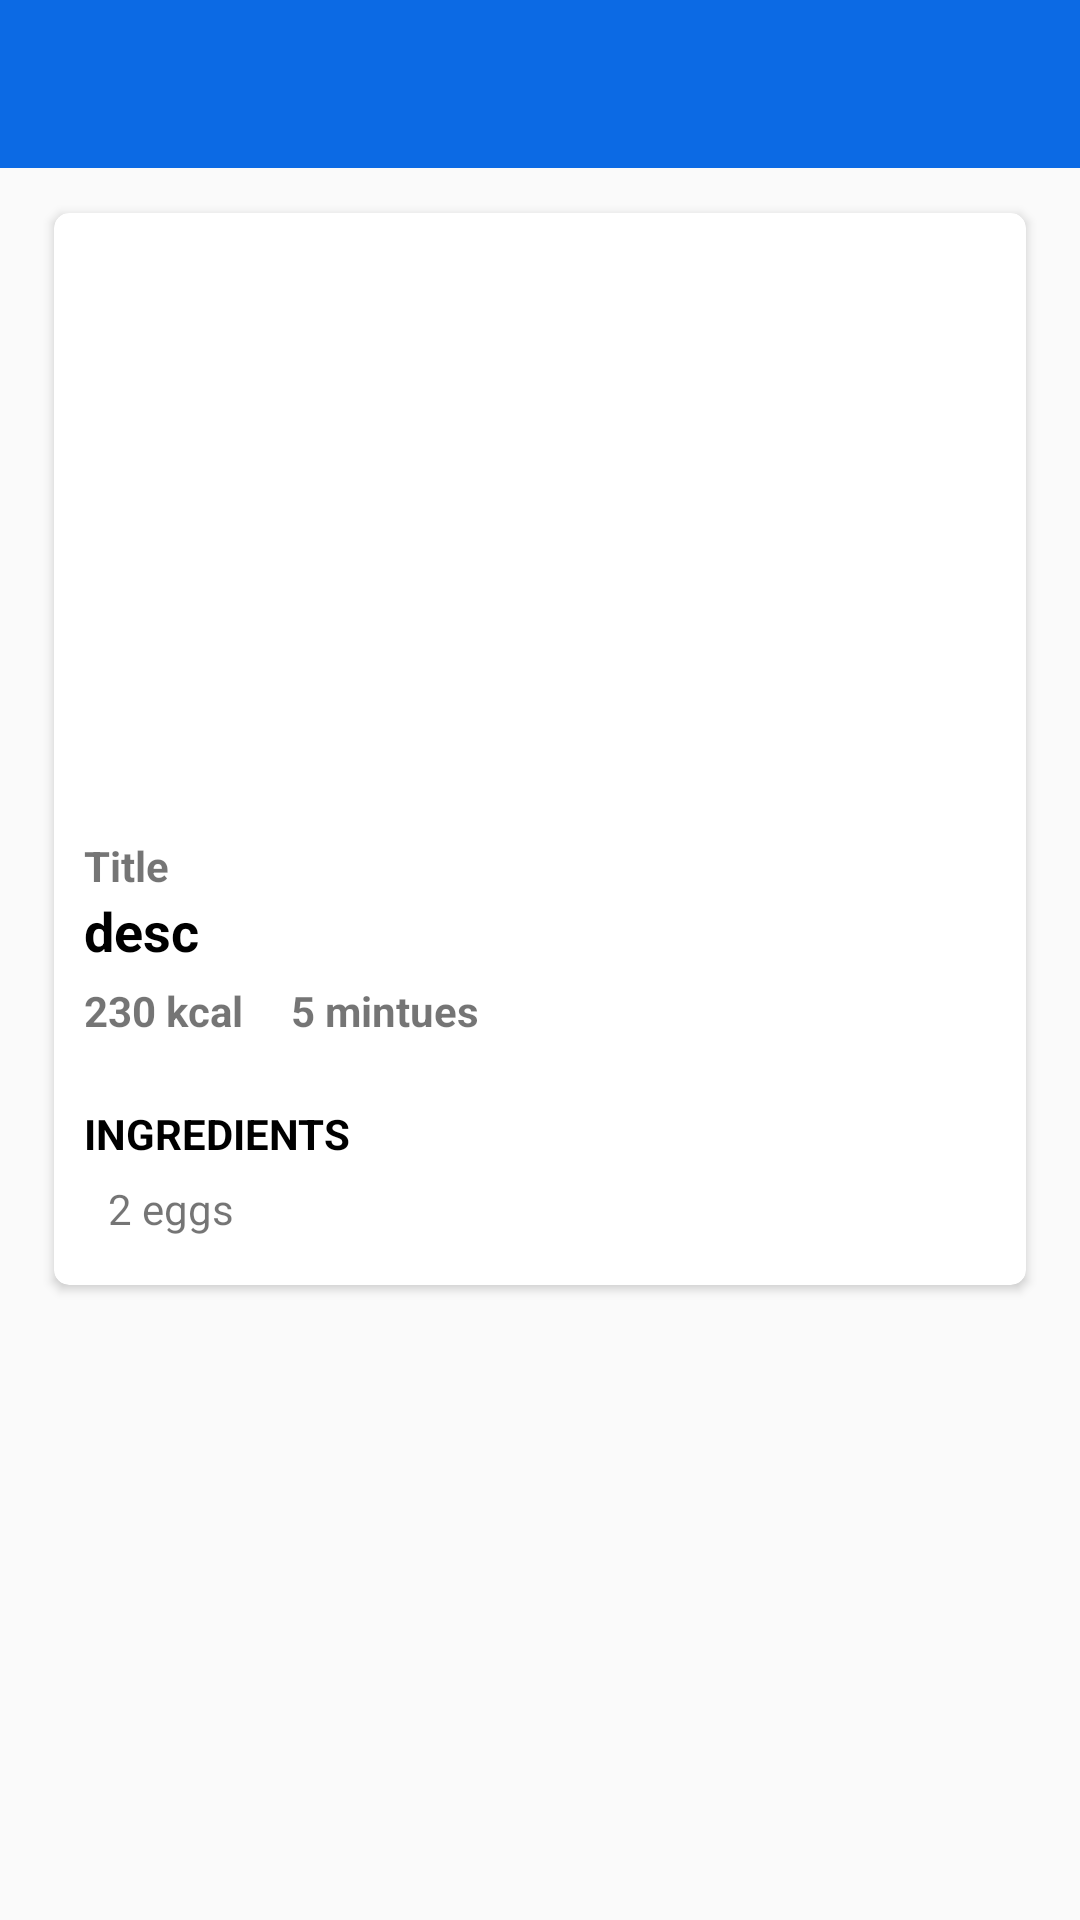

Layout XML and referenced resources for this Android screen:
<!-- AndroidManifest.xml: application theme AppTheme -->
<!-- res/layout/activity_meal_detail.xml -->
<?xml version="1.0" encoding="utf-8"?>
<androidx.constraintlayout.widget.ConstraintLayout xmlns:android="http://schemas.android.com/apk/res/android"
    xmlns:app="http://schemas.android.com/apk/res-auto"
    xmlns:tools="http://schemas.android.com/tools"
    android:layout_width="match_parent"
    android:layout_height="match_parent"
    tools:context=".MealDetailActivity">

    <androidx.appcompat.widget.Toolbar
        android:id="@+id/toolbar"
        android:layout_width="match_parent"
        android:layout_height="wrap_content"
        android:background="@color/colorPrimary"
        android:theme="@style/ThemeOverlay.AppCompat.Dark.ActionBar"
        app:contentInsetLeft="0dp"
        app:contentInsetStart="0dp"
        app:contentInsetStartWithNavigation="0dp"
        app:layout_constraintEnd_toEndOf="parent"
        app:layout_constraintStart_toStartOf="parent"
        app:layout_constraintTop_toTopOf="parent"
        app:popupTheme="@style/ThemeOverlay.AppCompat.Light"
        app:titleMarginStart="0dp" />

    <FrameLayout
        android:layout_width="match_parent"
        android:layout_height="wrap_content"
        android:layout_margin="8dp"
        app:layout_constraintTop_toBottomOf="@id/toolbar">

        <androidx.cardview.widget.CardView
            android:id="@+id/card_view"
            android:layout_width="wrap_content"
            android:layout_height="wrap_content"
            android:layout_marginLeft="10dp"
            android:layout_marginTop="7dp"
            android:layout_marginRight="10dp"
            android:layout_marginBottom="10dp"
            android:clickable="true"
            android:focusable="true"
            android:foreground="?android:attr/selectableItemBackground"
            app:cardCornerRadius="5dp">

            <RelativeLayout
                android:layout_width="match_parent"
                android:layout_height="wrap_content">

                <ImageView
                    android:id="@+id/thumbnail_image_card"
                    android:layout_width="match_parent"
                    android:layout_height="200dp"
                    android:adjustViewBounds="true"
                    android:scaleType="centerCrop"
                    android:transitionName="img" />

                <ImageView
                    android:id="@+id/shadow_bottom"
                    android:layout_width="match_parent"
                    android:layout_height="80dp"
                    android:layout_alignBottom="@+id/thumbnail_image_card"
                    app:srcCompat="@drawable/bottom_shadow" />


                <TextView
                    android:id="@+id/mealtype"
                    android:layout_width="match_parent"
                    android:layout_height="wrap_content"
                    android:layout_below="@id/thumbnail_image_card"
                    android:layout_marginLeft="10dp"
                    android:layout_marginRight="10dp"
                    android:fontFamily="sans-serif"
                    android:maxLines="2"
                    android:paddingTop="8dp"
                    android:text="@string/title"
                    android:textSize="14sp"
                    android:textStyle="bold" />


                <TextView
                    android:id="@+id/meal_name"
                    android:layout_width="match_parent"
                    android:layout_height="wrap_content"
                    android:layout_below="@id/mealtype"
                    android:layout_marginLeft="10dp"
                    android:maxLines="3"
                    android:text="desc"
                    android:textColor="@color/black"
                    android:textSize="18sp"
                    android:textStyle="bold"
                    android:visibility="visible" />


                <TextView
                    android:id="@+id/calories"
                    android:layout_width="wrap_content"
                    android:layout_height="20dp"
                    android:layout_below="@id/meal_name"
                    android:layout_marginStart="10dp"
                    android:layout_marginLeft="10dp"
                    android:layout_marginTop="5dp"
                    android:layout_marginBottom="16dp"
                    android:drawablePadding="10dp"
                    android:ellipsize="end"
                    android:maxLines="1"
                    android:singleLine="true"
                    android:text="230 kcal"
                    android:textStyle="bold"
                    android:visibility="visible" />

                <TextView
                    android:id="@+id/time"
                    android:layout_width="wrap_content"
                    android:layout_height="20dp"
                    android:layout_below="@id/meal_name"
                    android:layout_marginLeft="16dp"
                    android:layout_marginTop="5dp"
                    android:layout_marginBottom="16dp"
                    android:layout_toRightOf="@id/calories"
                    android:drawableLeft="@drawable/ic_clock"
                    android:drawablePadding="8dp"
                    android:ellipsize="end"
                    android:maxLines="1"
                    android:singleLine="true"
                    android:text="5 mintues"
                    android:textStyle="bold"
                    android:visibility="visible" />


                <TextView
                    android:id="@+id/ingridientsheading"
                    android:layout_width="wrap_content"
                    android:layout_height="20dp"
                    android:layout_below="@id/calories"
                    android:layout_marginLeft="10dp"
                    android:layout_marginTop="5dp"
                    android:drawablePadding="8dp"
                    android:ellipsize="end"
                    android:maxLines="1"
                    android:singleLine="true"
                    android:text="INGREDIENTS"
                    android:textColor="@color/black"
                    android:textStyle="bold"
                    android:visibility="visible" />


                <TextView
                    android:id="@+id/ingridients"
                    android:layout_width="wrap_content"
                    android:layout_height="wrap_content"
                    android:layout_below="@id/ingridientsheading"
                    android:layout_marginLeft="10dp"
                    android:layout_marginTop="5dp"
                    android:layout_marginBottom="16dp"
                    android:paddingLeft="8dp"
                    android:paddingRight="16dp"
                    android:text="2 eggs"
                    android:visibility="visible" />

            </RelativeLayout>


        </androidx.cardview.widget.CardView>

    </FrameLayout>

</androidx.constraintlayout.widget.ConstraintLayout>
<!-- resources referenced by this layout -->
<resources>
  <color name="black">#000000</color>
  <color name="colorPrimary">#0C6AE4</color>
  <string name="title">Title</string>
  <style name="AppTheme" parent="Theme.AppCompat.Light.NoActionBar">
          
          <item name="colorPrimary">@color/colorPrimary</item>
          <item name="colorPrimaryDark">@color/colorPrimaryDark</item>
          <item name="colorAccent">@color/colorAccent</item>
          <item name="android:actionModeBackground">@color/colorPrimary</item>
          <item name="android:windowActionModeOverlay">true</item>
          <item name="colorControlActivated">@android:color/white</item>
  
      </style>
  <color name="colorPrimaryDark">#0C51AA</color>
  <color name="colorAccent">#000</color>
</resources>
